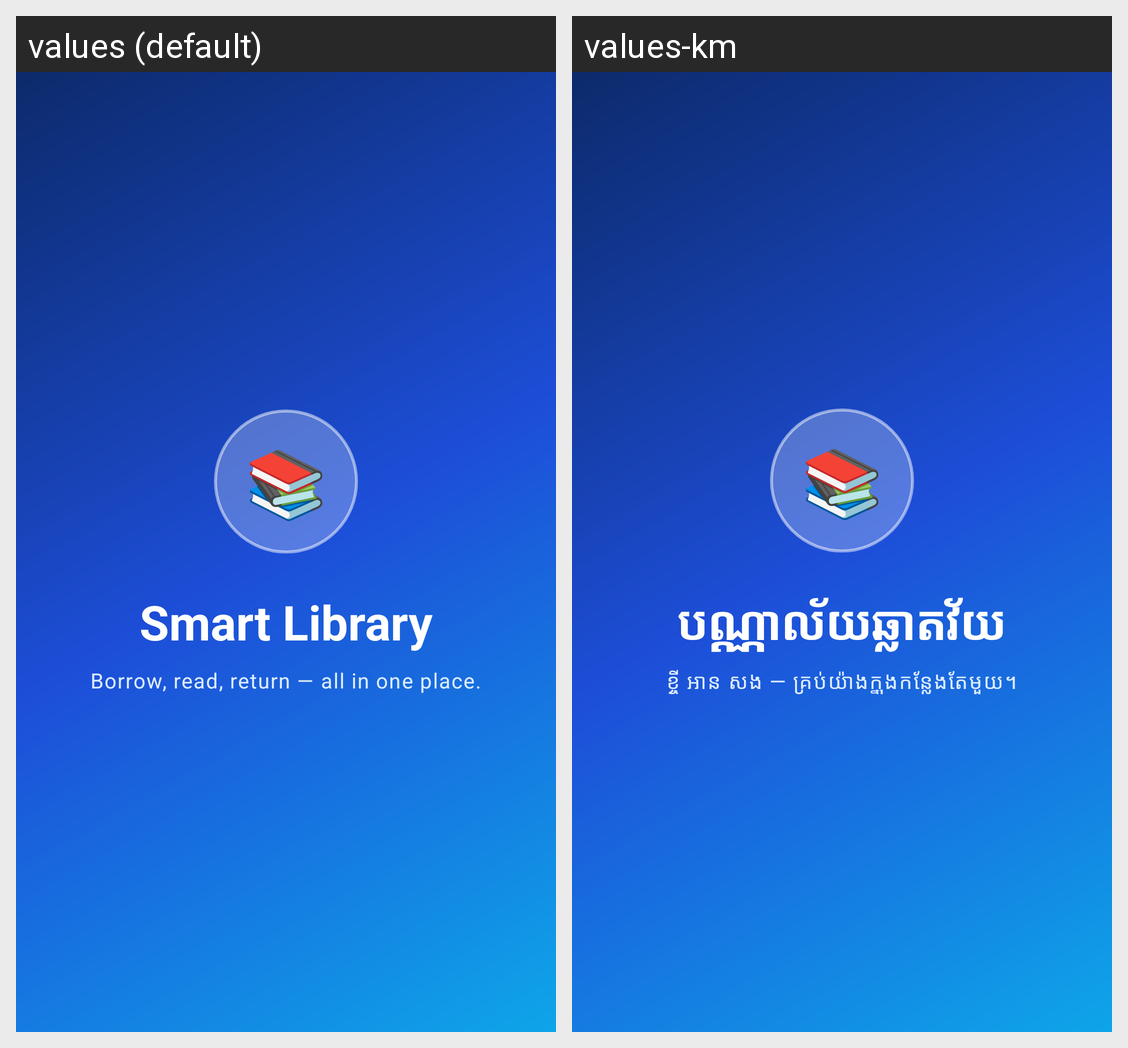

Here is an Android app screen in its default locale and in the app's own translations. Write out the translated-string differences for the strings that appear on this screen.
Android screen res/layout/activity_splash.xml rendered under 2 locales, left to right: values (default), values-km. Device: Nexus 5 (rendered at 1080×1920; each locale shown at half size, 540×960, under a caption strip naming it); theme Theme.SmartLibrary.Splash.
Strings drawn on this screen, with the default value and each locale's value (text and hints the layout hard-codes, and strings that could not be matched under every locale, appear in the picture but are not listed):

app_name
  values: Smart Library
  values-km: បណ្ណ្ណាល័យឆ្លាតវ័យ

splash_tagline
  values: Borrow, read, return — all in one place.
  values-km: ខ្ចី អាន សង — គ្រប់យ៉ាងក្នុងកន្លែងតែមួយ។
